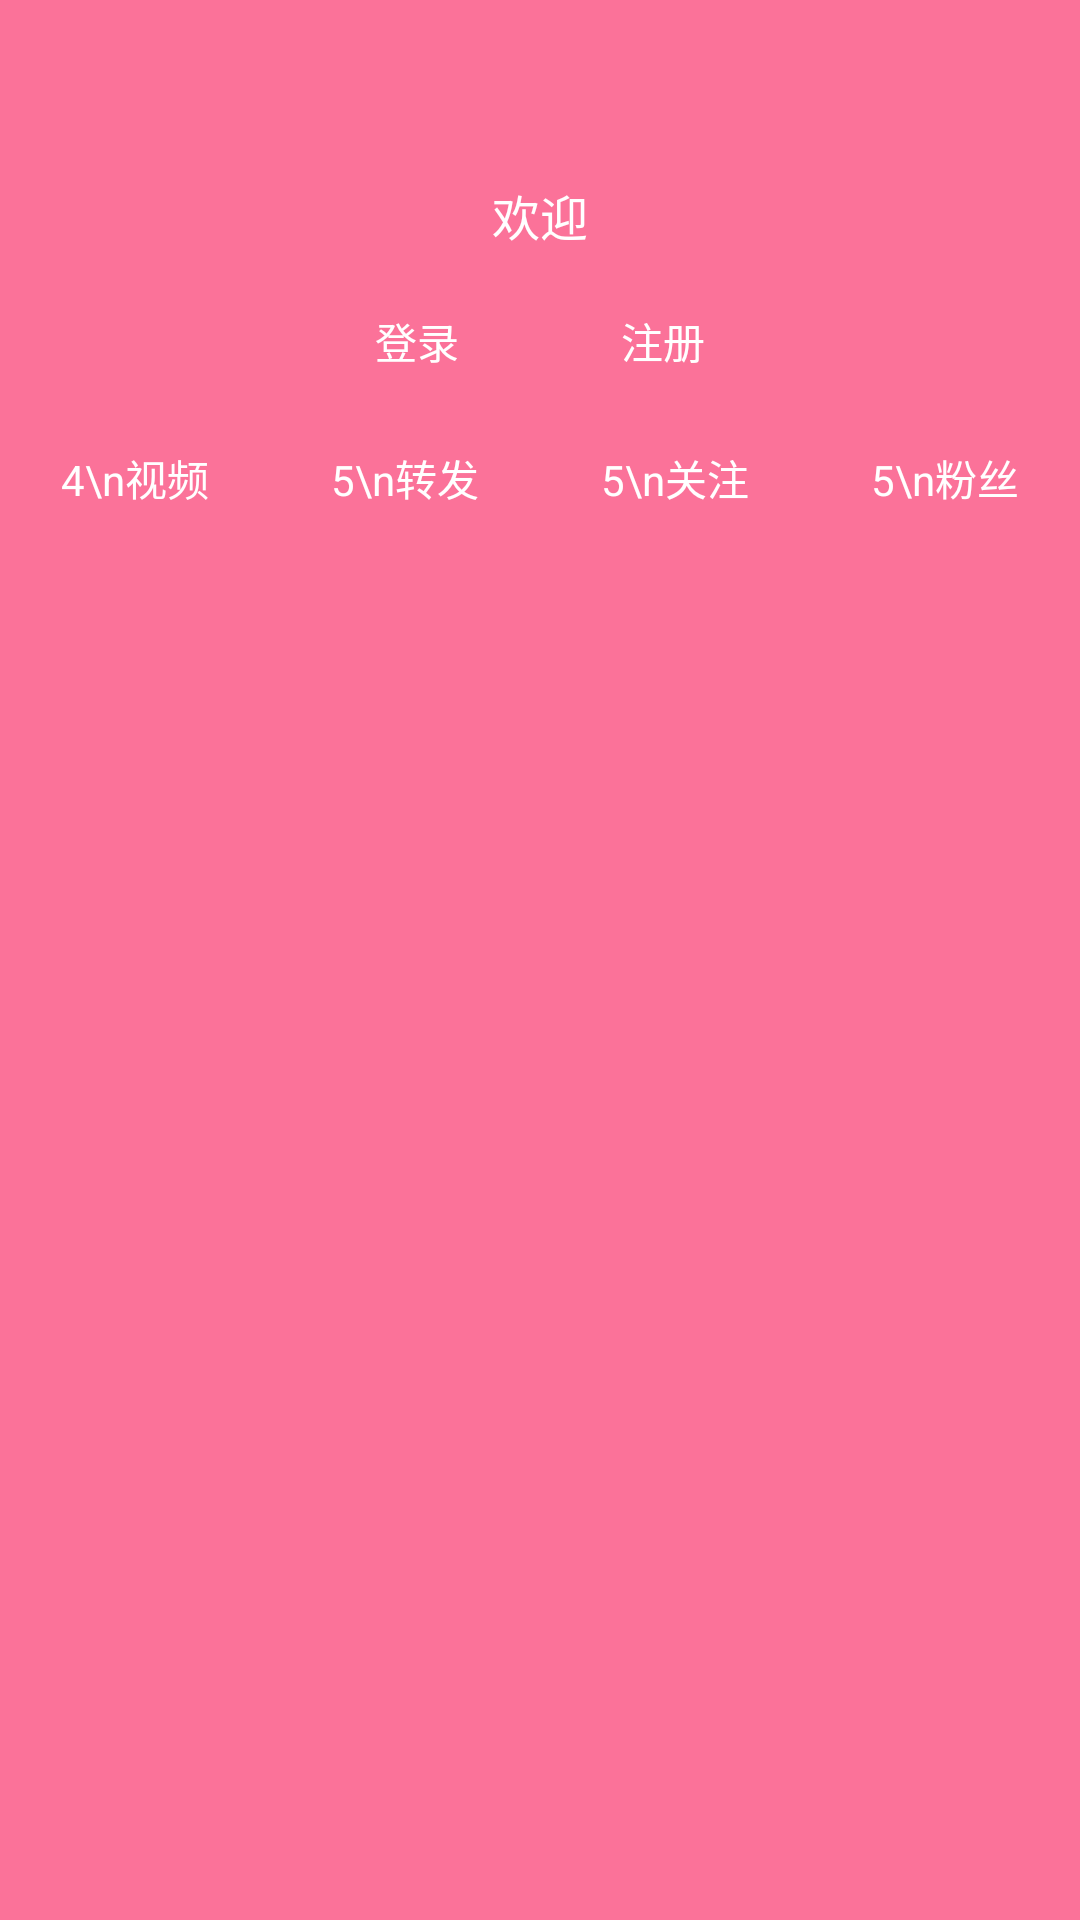

Here is an Android app screen rendered from its layout file. Give the layout XML and the strings, colors and styles it references.
<!-- AndroidManifest.xml: application theme AppTheme -->
<!-- res/layout/nav_header_main.xml -->
<?xml version="1.0" encoding="utf-8"?>
<LinearLayout xmlns:android="http://schemas.android.com/apk/res/android"
    xmlns:app="http://schemas.android.com/apk/res-auto"
    android:layout_width="match_parent"
    android:layout_height="wrap_content"
    android:background="?attr/colorPrimary"
    android:elevation="5dp"
    android:orientation="vertical"
    android:paddingBottom="10dp"
    android:paddingTop="50dp"
    android:theme="@style/ThemeOverlay.AppCompat.Dark">


    <TextView
        android:id="@+id/textView_nickName"
        android:layout_width="wrap_content"
        android:layout_height="wrap_content"
        android:layout_gravity="center_horizontal"
        android:layout_marginTop="10dp"
        android:text="欢迎"
        android:textAppearance="@style/TextAppearance.AppCompat.Body1"
        android:textSize="16sp" />

    <RelativeLayout
        android:id="@+id/relative_layout1"
        android:layout_width="150dp"
        android:layout_height="wrap_content"
        android:layout_gravity="center_horizontal"
        android:layout_marginTop="15dp">

        <TextView
            android:id="@+id/textView_login"
            android:layout_width="wrap_content"
            android:layout_height="wrap_content"
            android:layout_alignParentLeft="true"
            android:layout_alignParentStart="true"
            android:layout_alignParentTop="true"
            android:background="@drawable/corners_bg"
            android:paddingBottom="5dp"
            android:paddingLeft="20dp"
            android:paddingRight="20dp"
            android:paddingTop="5dp"
            android:text="登录"
            android:textColor="@android:color/white" />

        <TextView
            android:id="@+id/textView_signup"
            android:layout_width="wrap_content"
            android:layout_height="wrap_content"
            android:layout_alignParentEnd="true"
            android:layout_alignParentRight="true"
            android:layout_alignParentTop="true"
            android:background="@drawable/corners_bg"
            android:paddingBottom="5dp"
            android:paddingLeft="20dp"
            android:paddingRight="20dp"
            android:paddingTop="5dp"
            android:text="注册"
            android:textColor="@android:color/white" />

    </RelativeLayout>

    <LinearLayout
        android:id="@+id/relative_layout2"
        android:layout_width="match_parent"
        android:layout_height="wrap_content"
        android:layout_marginTop="20dp"
        android:orientation="horizontal">

        <TextView
            android:id="@+id/textView_videos_count"
            android:layout_width="wrap_content"
            android:layout_height="wrap_content"
            android:layout_weight="1"
            android:gravity="center"
            android:lineSpacingExtra="3dp"
            android:text="4\n视频"
            android:textColor="@android:color/white" />

        <TextView
            android:id="@+id/textView_reposts_count"
            android:layout_width="wrap_content"
            android:layout_height="wrap_content"
            android:layout_weight="1"
            android:gravity="center"
            android:lineSpacingExtra="3dp"
            android:text="5\n转发"
            android:textColor="@android:color/white" />

        <TextView
            android:id="@+id/textView_friends_count"
            android:layout_width="wrap_content"
            android:layout_height="wrap_content"
            android:layout_weight="1"
            android:gravity="center"
            android:lineSpacingExtra="3dp"
            android:text="5\n关注"
            android:textColor="@android:color/white" />

        <TextView
            android:id="@+id/textView_followers_count"
            android:layout_width="wrap_content"
            android:layout_height="wrap_content"
            android:layout_weight="1"
            android:gravity="center"
            android:lineSpacingExtra="3dp"
            android:text="5\n粉丝"
            android:textColor="@android:color/white" />
    </LinearLayout>

</LinearLayout>
<!-- resources referenced by this layout -->
<resources>
  <style parent="Theme.AppCompat.Light.DarkActionBar" name="AppTheme">
      
      <item name="colorPrimary">@color/colorPrimary</item>
      <item name="colorPrimaryDark">@color/colorPrimaryDark</item>
      <item name="colorAccent">@color/colorAccent</item>
  </style>
  <color name="colorPrimary">@color/pink</color>
  <color name="colorPrimaryDark">@color/pink_dark</color>
  <color name="colorAccent">@color/pink</color>
  <color name="pink">#fffb7299</color>
  <color name="pink_dark">#ffb85671</color>
</resources>
